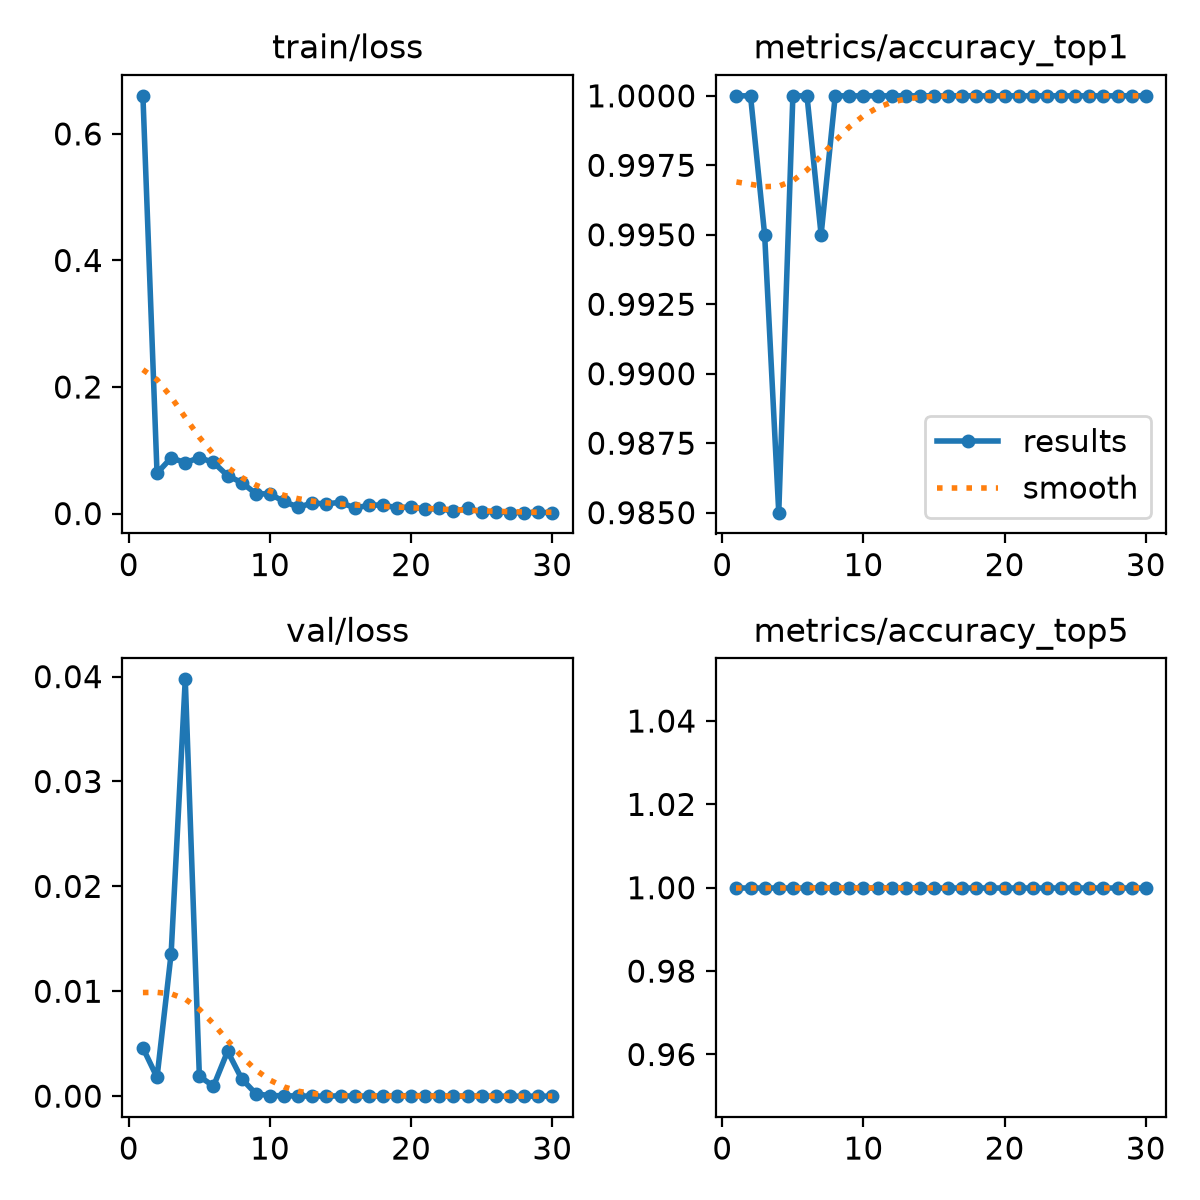

Values plotted in this chart, from the file beside it:
epoch, time, train/loss, metrics/accuracy_top1, metrics/accuracy_top5, val/loss, lr/pg0, lr/pg1, lr/pg2
1, 135.2, 0.6602, 1, 1, 0.0046, 0.0003666, 0.0003666, 0.0003666
2, 207.5, 0.06385, 1, 1, 0.00179, 0.0007126, 0.0007126, 0.0007126
3, 282.3, 0.08796, 0.995, 1, 0.0136, 0.001034, 0.001034, 0.001034
4, 356.7, 0.08048, 0.985, 1, 0.03974, 0.001001, 0.001001, 0.001001
5, 432.3, 0.08822, 1, 1, 0.0019, 0.0009643, 0.0009643, 0.0009643
6, 509.7, 0.08089, 1, 1, 0.00095, 0.0009277, 0.0009277, 0.0009277
7, 580, 0.0599, 0.995, 1, 0.00428, 0.000891, 0.000891, 0.000891
8, 650.4, 0.04889, 1, 1, 0.00165, 0.0008544, 0.0008544, 0.0008544
9, 722.3, 0.0316, 1, 1, 0.00024, 0.0008177, 0.0008177, 0.0008177
10, 792.6, 0.03078, 1, 1, 4e-05, 0.000781, 0.000781, 0.000781
11, 862.8, 0.01908, 1, 1, 5e-05, 0.0007444, 0.0007444, 0.0007444
12, 932.1, 0.01007, 1, 1, 1e-05, 0.0007077, 0.0007077, 0.0007077
13, 1001, 0.01654, 1, 1, 1e-05, 0.000671, 0.000671, 0.000671
14, 1071, 0.01529, 1, 1, 0, 0.0006344, 0.0006344, 0.0006344
15, 1139, 0.01786, 1, 1, 3e-05, 0.0005977, 0.0005977, 0.0005977
16, 1209, 0.00881, 1, 1, 1e-05, 0.0005611, 0.0005611, 0.0005611
17, 1279, 0.0129, 1, 1, 1e-05, 0.0005244, 0.0005244, 0.0005244
18, 1348, 0.01382, 1, 1, 1e-05, 0.0004877, 0.0004877, 0.0004877
19, 1417, 0.00893, 1, 1, 1e-05, 0.0004511, 0.0004511, 0.0004511
20, 1487, 0.01074, 1, 1, 6e-05, 0.0004144, 0.0004144, 0.0004144
21, 1590, 0.00681, 1, 1, 3e-05, 0.0003777, 0.0003777, 0.0003777
22, 1663, 0.00818, 1, 1, 2e-05, 0.0003411, 0.0003411, 0.0003411
23, 1735, 0.00336, 1, 1, 0, 0.0003044, 0.0003044, 0.0003044
24, 1809, 0.00838, 1, 1, 1e-05, 0.0002678, 0.0002678, 0.0002678
25, 1882, 0.00246, 1, 1, 0, 0.0002311, 0.0002311, 0.0002311
26, 1956, 0.003, 1, 1, 0, 0.0001944, 0.0001944, 0.0001944
27, 2028, 0.00153, 1, 1, 0, 0.0001578, 0.0001578, 0.0001578
28, 2101, 0.00141, 1, 1, 0, 0.0001211, 0.0001211, 0.0001211
29, 2174, 0.00179, 1, 1, 0, 8.4436e-05, 8.4436e-05, 8.4436e-05
30, 2247, 0.00147, 1, 1, 0, 4.7773e-05, 4.7773e-05, 4.7773e-05
